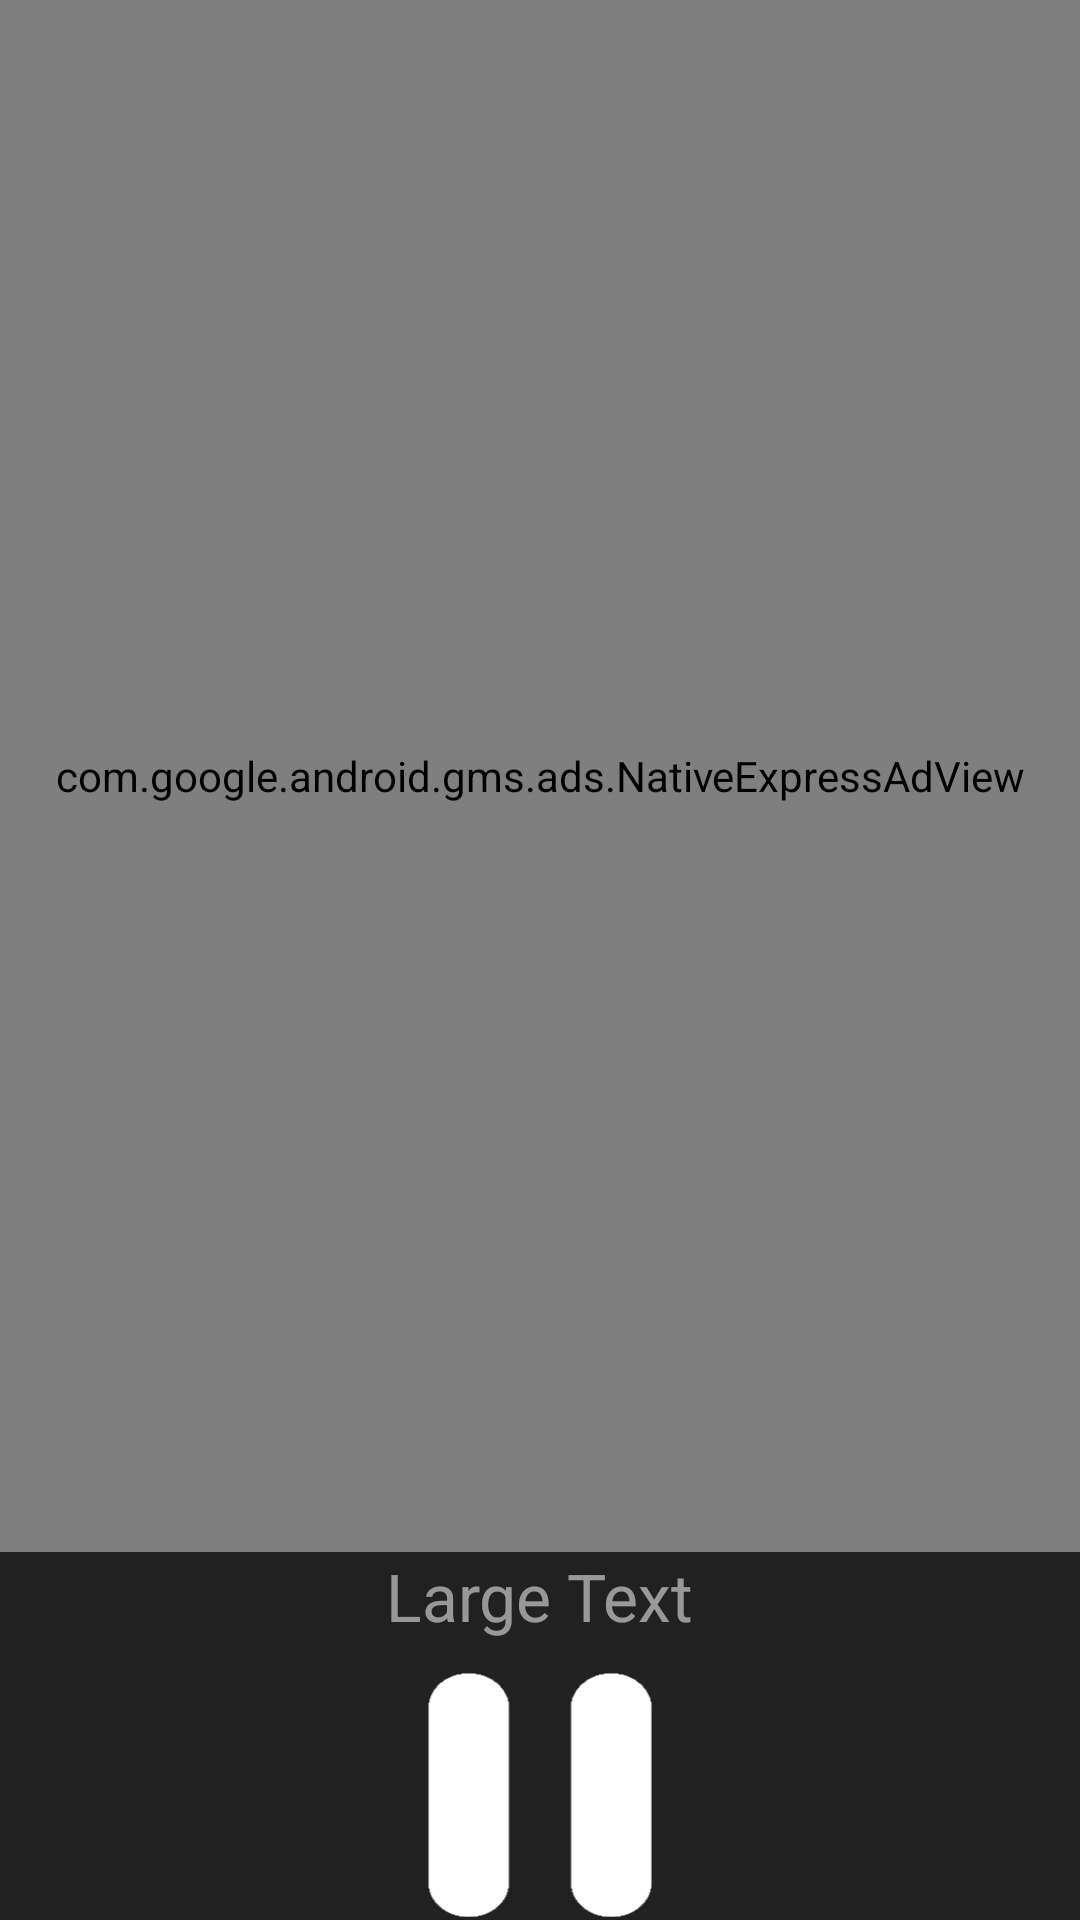

The Android layout XML behind this screen, and the referenced resources:
<!-- AndroidManifest.xml: application theme AppTheme -->
<!-- res/layout/activity_mediaplayer.xml -->
<RelativeLayout xmlns:android="http://schemas.android.com/apk/res/android"
    xmlns:tools="http://schemas.android.com/tools"
    xmlns:ads="http://schemas.android.com/apk/res-auto"
    android:layout_width="match_parent"
    android:layout_height="match_parent"
    android:background="#212121"
    android:paddingBottom="@dimen/activity_vertical_margin"
    android:paddingLeft="@dimen/activity_horizontal_margin"
    android:paddingRight="@dimen/activity_horizontal_margin"
    android:paddingTop="@dimen/activity_vertical_margin"
    tools:context=".MainActivity">

    <Button
        android:id="@+id/buttonPlay"
        android:layout_width="wrap_content"
        android:layout_height="wrap_content"
        android:layout_alignParentBottom="true"
        android:layout_centerHorizontal="true"
        android:background="@drawable/ic_pause" />

    <com.google.android.gms.ads.NativeExpressAdView
        android:id="@+id/adView"
        android:layout_width="fill_parent"
        android:layout_height="fill_parent"
        android:layout_above="@+id/textView1"
        android:layout_alignParentTop="true"
        android:layout_centerHorizontal="true"
        android:layout_centerVertical="true"
        ads:adSize="300x400"
        ads:adUnitId="ca-app-pub-1576175228836763/9372018536"></com.google.android.gms.ads.NativeExpressAdView>

    <TextView
        android:id="@+id/textView1"
        android:layout_width="wrap_content"
        android:layout_height="wrap_content"
        android:layout_above="@+id/buttonPlay"
        android:layout_centerHorizontal="true"
        android:layout_marginBottom="10dp"
        android:alpha="0.54"
        android:text="Large Text"
        android:textAppearance="?android:attr/textAppearanceLarge"
        android:textColor="#FFFFFF" />

</RelativeLayout>
<!-- resources referenced by this layout -->
<resources>
  <!-- drawable ic_pause: png bitmap (drawable-xxhdpi, 4379 bytes) -->
  <style name="AppTheme" parent="@style/Theme.AppCompat.Light.DarkActionBar">
          <item name="android:soundEffectsEnabled">false</item>
      </style>
</resources>
